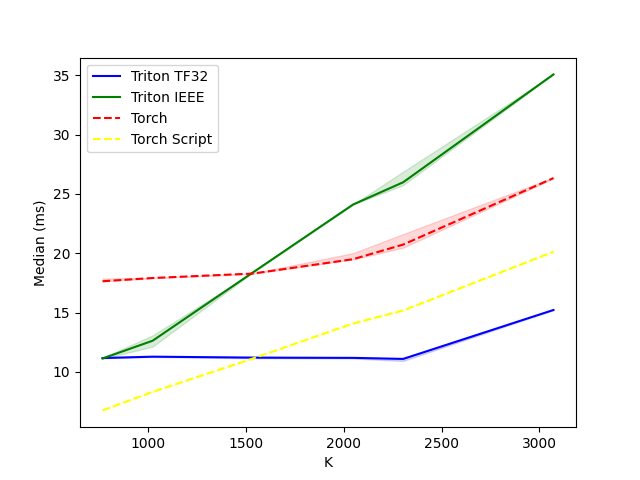

The file beside this chart, header and first rows:
K, Triton TF32, Triton IEEE, Torch, Torch Script
768, 11.17, 11.13, 17.64, 6.762
1024, 11.29, 12.63, 17.91, 8.326
1536, 11.2, 18.38, 18.29, 11.13
2048, 11.19, 24.1, 19.5, 14.09
2304, 11.1, 25.98, 20.73, 15.18
3072, 15.22, 35.07, 26.33, 20.13
